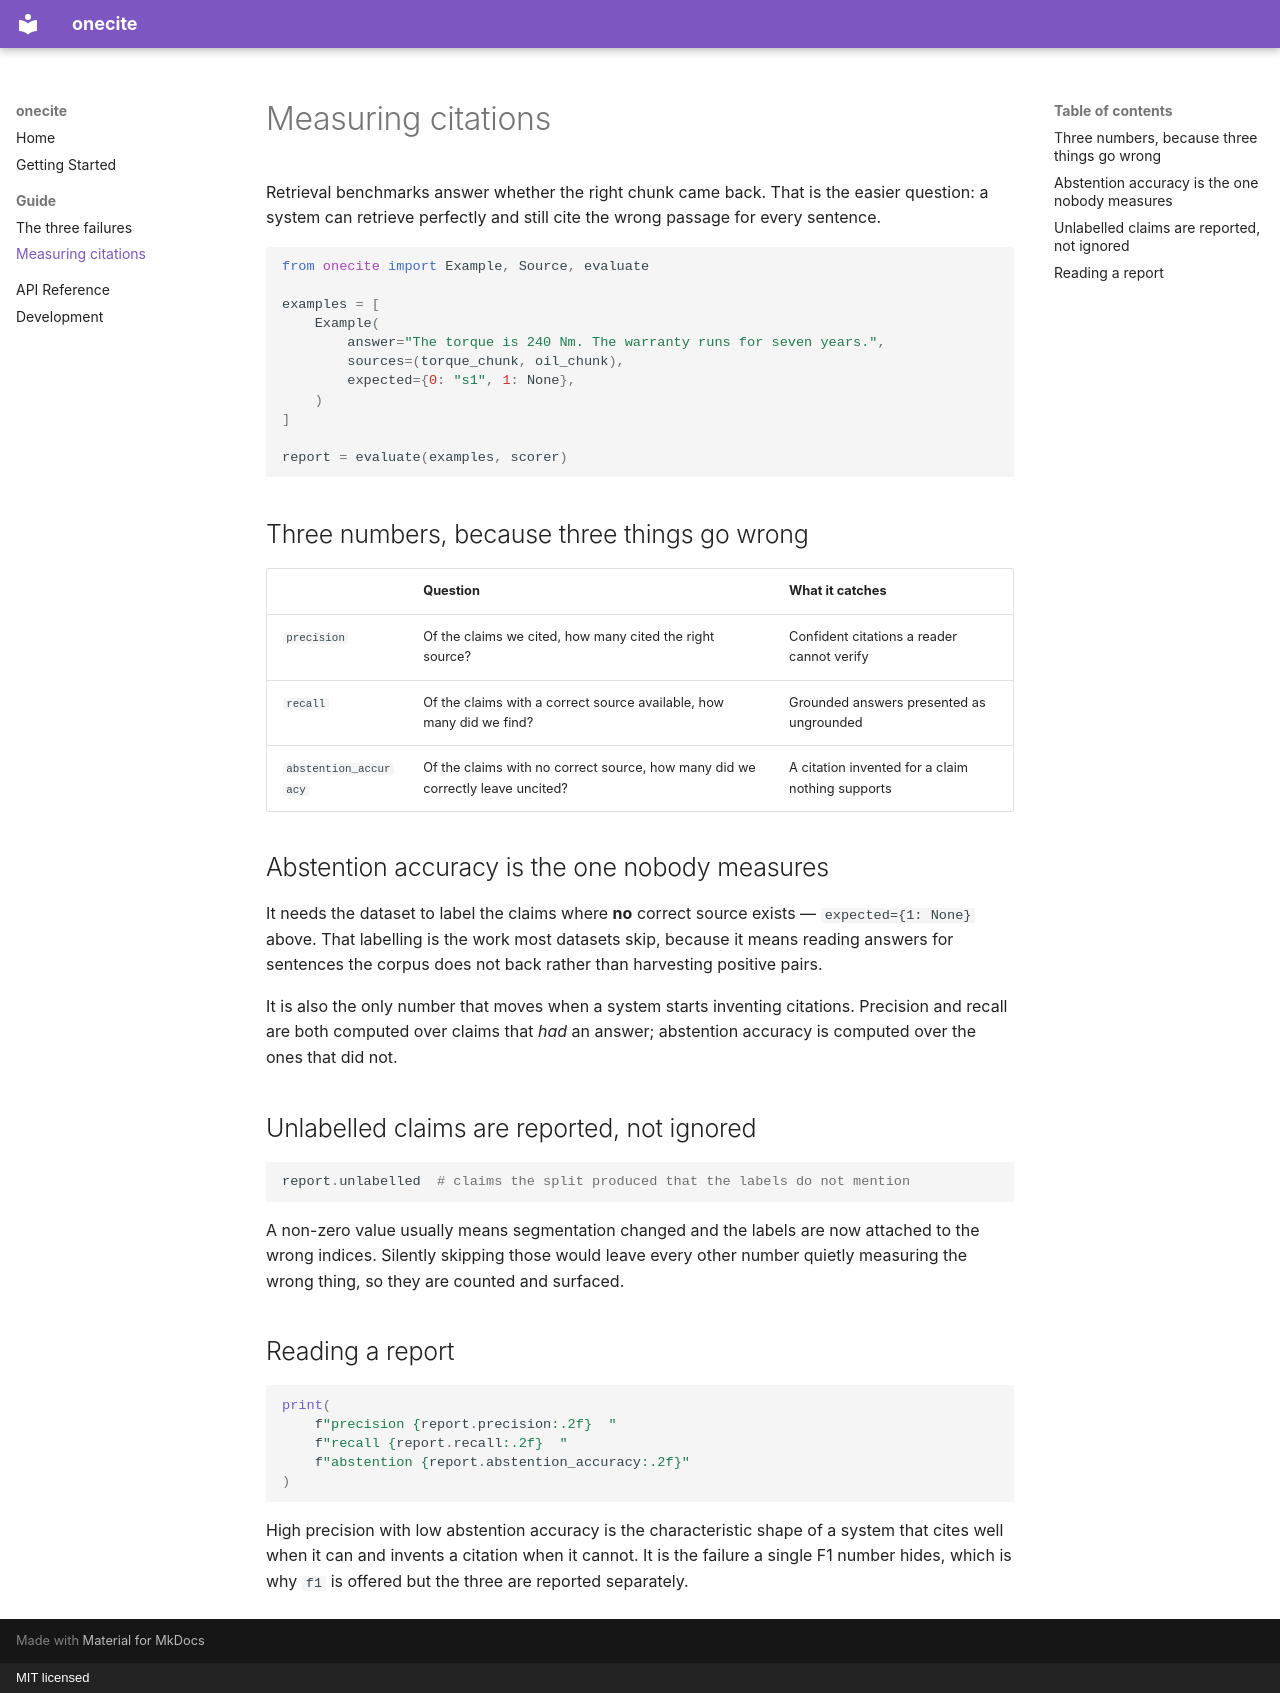

repository: jlanghein/onecite · page: guide/evaluating/index.html · generator: mkdocs · copyright: MIT licensed

# Measuring citations

Retrieval benchmarks answer whether the right chunk came back. That is the
easier question: a system can retrieve perfectly and still cite the wrong
passage for every sentence.

```python
from onecite import Example, Source, evaluate

examples = [
    Example(
        answer="The torque is 240 Nm. The warranty runs for seven years.",
        sources=(torque_chunk, oil_chunk),
        expected={0: "s1", 1: None},
    )
]

report = evaluate(examples, scorer)
```

## Three numbers, because three things go wrong

| | Question | What it catches |
|---|---|---|
| `precision` | Of the claims we cited, how many cited the right source? | Confident citations a reader cannot verify |
| `recall` | Of the claims with a correct source available, how many did we find? | Grounded answers presented as ungrounded |
| `abstention_accuracy` | Of the claims with no correct source, how many did we correctly leave uncited? | A citation invented for a claim nothing supports |

## Abstention accuracy is the one nobody measures

It needs the dataset to label the claims where **no** correct source exists —
`expected={1: None}` above. That labelling is the work most datasets skip,
because it means reading answers for sentences the corpus does not back rather
than harvesting positive pairs.

It is also the only number that moves when a system starts inventing citations.
Precision and recall are both computed over claims that *had* an answer;
abstention accuracy is computed over the ones that did not.

## Unlabelled claims are reported, not ignored

```python
report.unlabelled  # claims the split produced that the labels do not mention
```

A non-zero value usually means segmentation changed and the labels are now
attached to the wrong indices. Silently skipping those would leave every other
number quietly measuring the wrong thing, so they are counted and surfaced.

## Reading a report

```python
print(
    f"precision {report.precision:.2f}  "
    f"recall {report.recall:.2f}  "
    f"abstention {report.abstention_accuracy:.2f}"
)
```

High precision with low abstention accuracy is the characteristic shape of a
system that cites well when it can and invents a citation when it cannot. It is
the failure a single F1 number hides, which is why `f1` is offered but the three
are reported separately.
